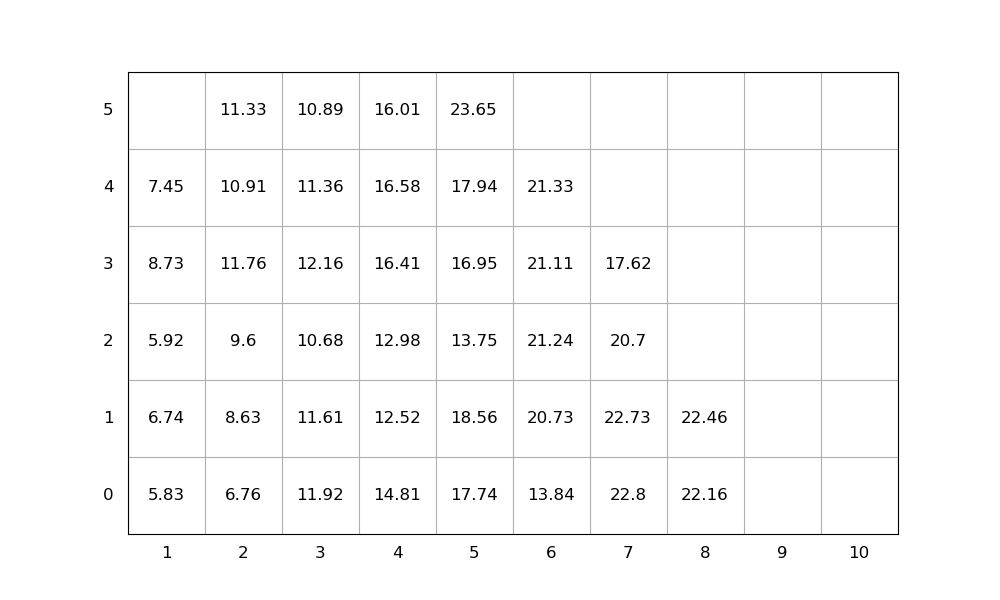

The file beside this chart, header and first rows:
idx, loc_x, loc_y, loc_z, weight, group, score, seq, emerg, reloc, size(ft)
1, 5, 0, 0, 17.74, 0, 17.74, 1, 0, 1.0, 20
2, 5, 0, 1, 18.56, 0, 18.56, 2, 0, 1.0, 20
3, 4, 0, 0, 14.81, 0, 14.81, 3, 0, 1.0, 20
4, 6, 0, 0, 13.84, 0, 13.84, 4, 0, 0, 20
5, 2, 0, 0, 6.76, 0, 6.76, 5, 0, 0, 20
6, 3, 0, 0, 11.92, 0, 11.92, 6, 0, 1.0, 20
7, 5, 0, 2, 13.75, 0, 13.75, 7, 0, 1.0, 20
8, 6, 0, 1, 20.73, 0, 20.73, 8, 0, 0, 20
9, 7, 0, 0, 22.8, 0, 22.8, 9, 0, 1.0, 20
10, 5, 0, 3, 16.95, 0, 16.95, 10, 0, 1.0, 20
11, 4, 0, 1, 12.52, 0, 12.52, 11, 0, 1.0, 20
12, 6, 0, 2, 21.24, 0, 21.24, 12, 0, 1.0, 20
13, 2, 0, 1, 8.63, 0, 8.63, 13, 0, 1.0, 20
14, 3, 0, 1, 11.61, 0, 11.61, 14, 0, 1.0, 20
15, 1, 0, 0, 5.83, 0, 5.83, 15, 0, 1.0, 20
16, 5, 0, 4, 17.94, 0, 17.94, 16, 0, 1.0, 20
17, 3, 0, 2, 10.68, 0, 10.68, 17, 0, 1.0, 20
18, 5, 0, 5, 23.65, 0, 23.65, 18, 0, 1.0, 20
19, 2, 0, 2, 9.6, 0, 9.6, 19, 0, 1.0, 20
20, 3, 0, 3, 12.16, 0, 12.16, 20, 0, 1.0, 20
21, 4, 0, 2, 12.98, 0, 12.98, 21, 0, 1.0, 20
22, 6, 0, 3, 21.11, 0, 21.11, 22, 0, 1.0, 20
23, 1, 0, 1, 6.74, 0, 6.74, 23, 0, 1.0, 20
24, 7, 0, 1, 22.73, 0, 22.73, 24, 0, 1.0, 20
25, 4, 0, 3, 16.41, 0, 16.41, 25, 0, 1.0, 20
26, 1, 0, 2, 5.92, 0, 5.92, 26, 0, 1.0, 20
27, 1, 0, 3, 8.73, 0, 8.73, 27, 0, 1.0, 20
28, 8, 0, 0, 22.16, 0, 22.16, 28, 0, 0, 20
29, 7, 0, 2, 20.7, 0, 20.7, 29, 0, 1.0, 20
30, 1, 0, 4, 7.45, 0, 7.45, 30, 0, 1.0, 20
31, 4, 0, 4, 16.58, 0, 16.58, 31, 0, 1.0, 20
32, 8, 0, 1, 22.46, 0, 22.46, 32, 0, 1.0, 20
33, 2, 0, 3, 11.76, 0, 11.76, 33, 0, 1.0, 20
34, 7, 0, 3, 17.62, 0, 17.62, 34, 0, 1.0, 20
35, 4, 0, 5, 16.01, 0, 16.01, 35, 0, 1.0, 20
36, 6, 0, 4, 21.33, 0, 21.33, 36, 0, 1.0, 20
37, 2, 0, 4, 10.91, 0, 10.91, 37, 0, 1.0, 20
38, 3, 0, 4, 11.36, 0, 11.36, 38, 0, 1.0, 20
39, 2, 0, 5, 11.33, 0, 11.33, 39, 0, 1.0, 20
40, 3, 0, 5, 10.89, 0, 10.89, 40, 0, 1.0, 20
